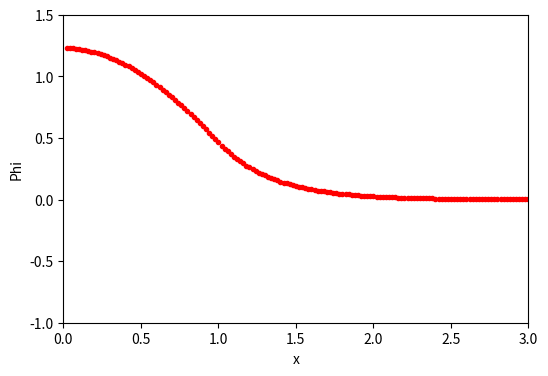

The matplotlib source for this figure:
# -*- coding: utf-8 -*-
"""
Created on Fri Oct 28 17:27:45 2022

[redacted]
"""


import numpy as np 
import matplotlib.pyplot as plt


def funct(phi,E,a):
    if x<a:
        V_0=10
    else:
        V_0=0
    return ((-E+(-V_0/(a**2))))*phi


#graph
plt.figure(1,figsize=(6,4))
plt.xlim(0,11)
plt.ylim(-2,2)
plt.xlabel("x")
plt.ylabel("Phi")

#intial conditions
phi=1.000000
dx=0.020000
E=-8.59256728774783

x=0.000000000
v=0.000000000
a=1.000000000


#used to find energy value by narrowing in the value of E
    
while E<-8.592567287747766:
    while x<(a+10):
        
        phi_h=phi +v*(dx/2)
        v_h= v + funct(phi_h, E, a) *(dx/2)

        
        phi= phi+ v_h*(dx)
        v=v+ funct(phi,E,a)*dx
  
        x=x+dx
 
    if np.abs(phi)<0.01:
        x=0.0000000
        phi=1.0000000
        v=0.0000000
        print("Energy value which approach zero= ",E)
        
    x=0.0000000
    phi=1.0000000
    v=0.0000000
    E=E+0.000000000000001
  
    

#graph
plt.figure(1,figsize=(6,4))
plt.xlim(0,3)
plt.ylim(-1,1.5)
plt.xlabel("x")
plt.ylabel("Phi")

#Picked the middle energy values

E=-8.592567287747801

x=0.000000000
v=0.000000000
a=1.000000000
phi=1.22897
dx=0.020000

area=[]
integral=0

while x<(a+2.01):
    phi_h=phi +v*(dx/2)
    v_h= v + funct(phi_h,E,a) *(dx/2)

        
    phi= phi+ v_h*(dx)
    v=v+ funct(phi,E,a)*dx
    
    integral+=(phi**2)*dx
    area.append(integral)
    x=x+dx
    plt.plot(x,phi,"r.")
    plt.pause(0.1)
    

print("The area under the graph is= ",area[-1])
    